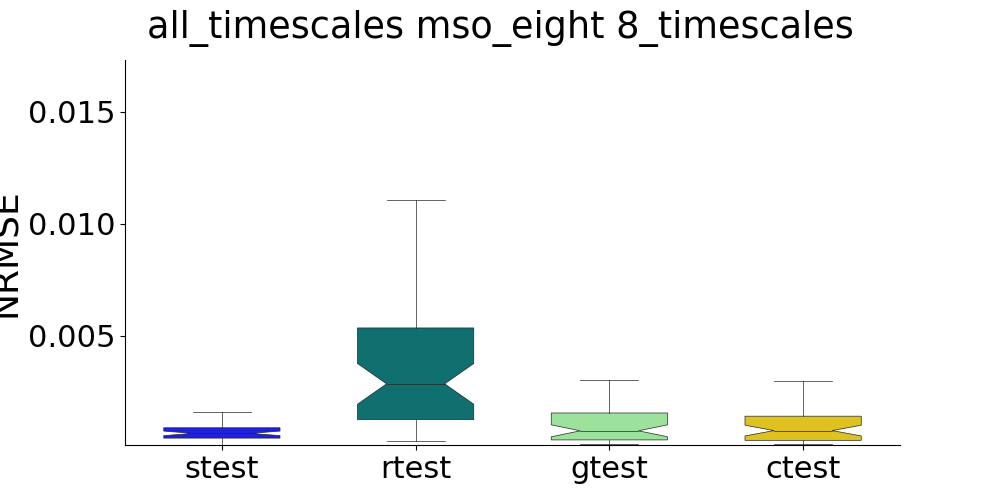

Values plotted in this chart, from the file beside it:
, strain, stest, rtrain, rtest, gtrain, gtest, ctrain, ctest
0, , 0.001335, , 0.01811, , 0.000539, , 0.0008662
1, , 0.0003535, , 0.003019, , 0.001238, , 0.001244
2, , 0.0004511, , 0.01296, , 0.0001654, , 0.0001697
3, , 0.0005367, , 0.0007396, , 0.01063, , 0.0008363
4, , 0.001586, , 0.01093, , 0.001756, , 0.001789
5, , 0.0007341, , 0.002752, , 0.0002181, , 0.0002197
6, , 0.0002571, , 0.005091, , 0.0002781, , 0.0002775
7, , 0.0001331, , 0.001659, , 0.0005211, , 0.0005446
8, , 0.0008202, , 0.001353, , 0.0003593, , 0.0003235
9, , 0.0008292, , 0.0005304, , 0.003486, , 0.00328
10, , 0.000241, , 0.0003116, , 0.0002378, , 0.0002324
11, , 0.000666, , 0.004918, , 0.001303, , 0.001216
12, , 0.0003957, , 0.005846, , 0.001185, , 0.001175
13, , 0.0003605, , 0.0008678, , 0.0002913, , 0.0002851
14, , 0.0003288, , 0.002896, , 0.0003076, , 0.0003222
15, , 0.003545, , 0.002745, , 0.004651, , 0.002279
16, , 0.000509, , 0.002149, , 0.001585, , 0.001558
17, , 0.0006398, , 0.005296, , 0.0002481, , 0.0002415
18, , 0.0004241, , 0.001514, , 0.000447, , 0.0003995
19, , 0.0005082, , 0.005968, , 0.0005746, , 0.0005684
20, , 0.0007055, , 0.0009435, , 0.0003333, , 0.0003197
21, , 0.000491, , 0.0006844, , 0.003046, , 0.002982
22, , 0.0007931, , 0.003536, , 0.0009189, , 0.0009573
23, , 0.0006135, , 0.00108, , 0.000536, , 0.0005343
24, , 0.0007108, , 0.00113, , 0.0008534, , 0.000893
25, , 0.001083, , 0.005878, , 0.0007851, , 0.000788
26, , 0.000634, , 0.00427, , 0.000333, , 0.0003081
27, , 0.001665, , 0.001089, , 0.0005761, , 0.0005575
28, , 0.001034, , 0.001897, , 0.001406, , 0.001478
29, , 0.001135, , 0.001234, , 0.001126, , 0.001115
30, , 0.0006971, , 0.003932, , 0.0003248, , 0.0003363
31, , 0.0002722, , 0.002148, , 0.0003653, , 0.0003642
32, , 0.001025, , 0.0007854, , 0.002036, , 0.001998
33, , 0.0003653, , 0.002831, , 0.001606, , 0.001731
34, , 0.0002835, , 0.03887, , 0.0001749, , 0.0001748
35, , 0.0004368, , 0.002054, , 0.0007488, , 0.0007661
36, , 0.001227, , 0.003645, , 0.0004982, , 0.0004895
37, , 0.0009088, , 0.03723, , 0.000365, , 0.0003574
38, , 0.0005041, , 0.01109, , 0.001689, , 0.001672
39, , 0.0004657, , 0.00538, , 0.0003639, , 0.0003703
40, , 0.001225, , 0.01838, , 0.0008475, , 0.0008672
41, , 0.0007186, , 0.005741, , 0.001445, , 0.0004789
42, , 0.001711, , 0.05001, , 0.001493, , 0.001485
43, , 0.0004853, , 0.00374, , 0.002389, , 0.002386
44, , 0.0005838, , 0.0007238, , 0.0006785, , 0.0007075
45, , 0.000438, , 0.003086, , 0.00517, , 0.0051
46, , 0.001544, , 0.001586, , 0.001023, , 0.0009604
47, , 0.0008129, , 0.003822, , 0.00294, , 0.002946
48, , 0.0008826, , 0.002052, , 0.0001747, , 0.0001704
49, , 0.0008271, , 0.001173, , 0.009066, , 0.001105
